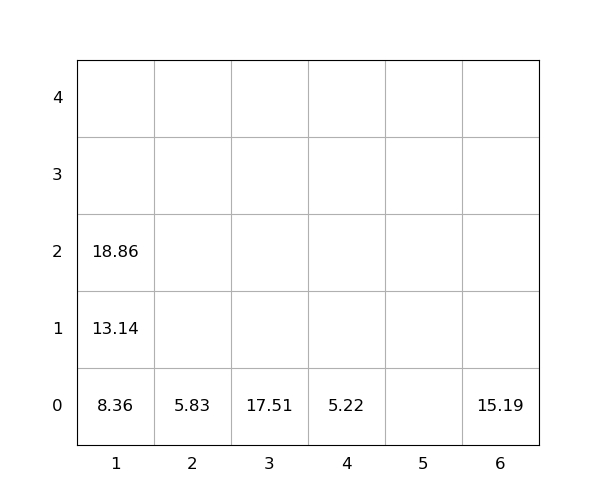

The file beside this chart, header and first rows:
idx, loc_x, loc_y, loc_z, weight, group, score, seq, reloc, size(ft)
1, 6, 0, 0, 15.19, 0, 15.19, 0, 0, 20
2, 1, 0, 0, 8.36, 0, 8.36, 0, 0, 20
3, 2, 0, 0, 5.83, 0, 5.83, 1, 0, 20
4, 1, 0, 1, 13.14, 0, 13.14, 2, 0, 20
5, 4, 0, 0, 5.22, 0, 5.22, 3, 0, 20
6, 3, 0, 0, 17.51, 0, 17.51, 4, 0, 20
7, 1, 0, 2, 18.86, 0, 18.86, 5, 0, 20
